Labelled photos from "data_split", an image-classification folder in setiawanadekaputrajaya/Klasifikasi_Penyakit-Daun-Padi. The possible labels are: bacterial leaf blight, brown spot, leaf scald.

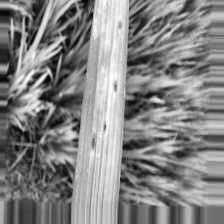
Label: brown spot

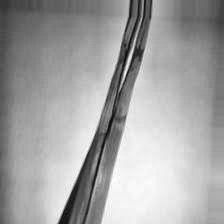
Label: leaf scald

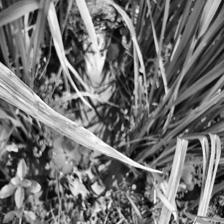
Label: leaf scald

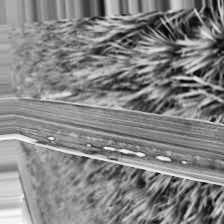
Label: bacterial leaf blight

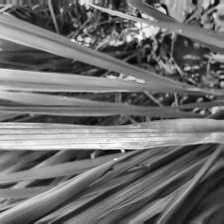
Label: bacterial leaf blight

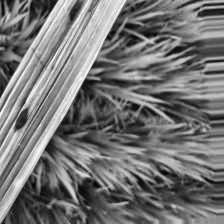
Label: brown spot
